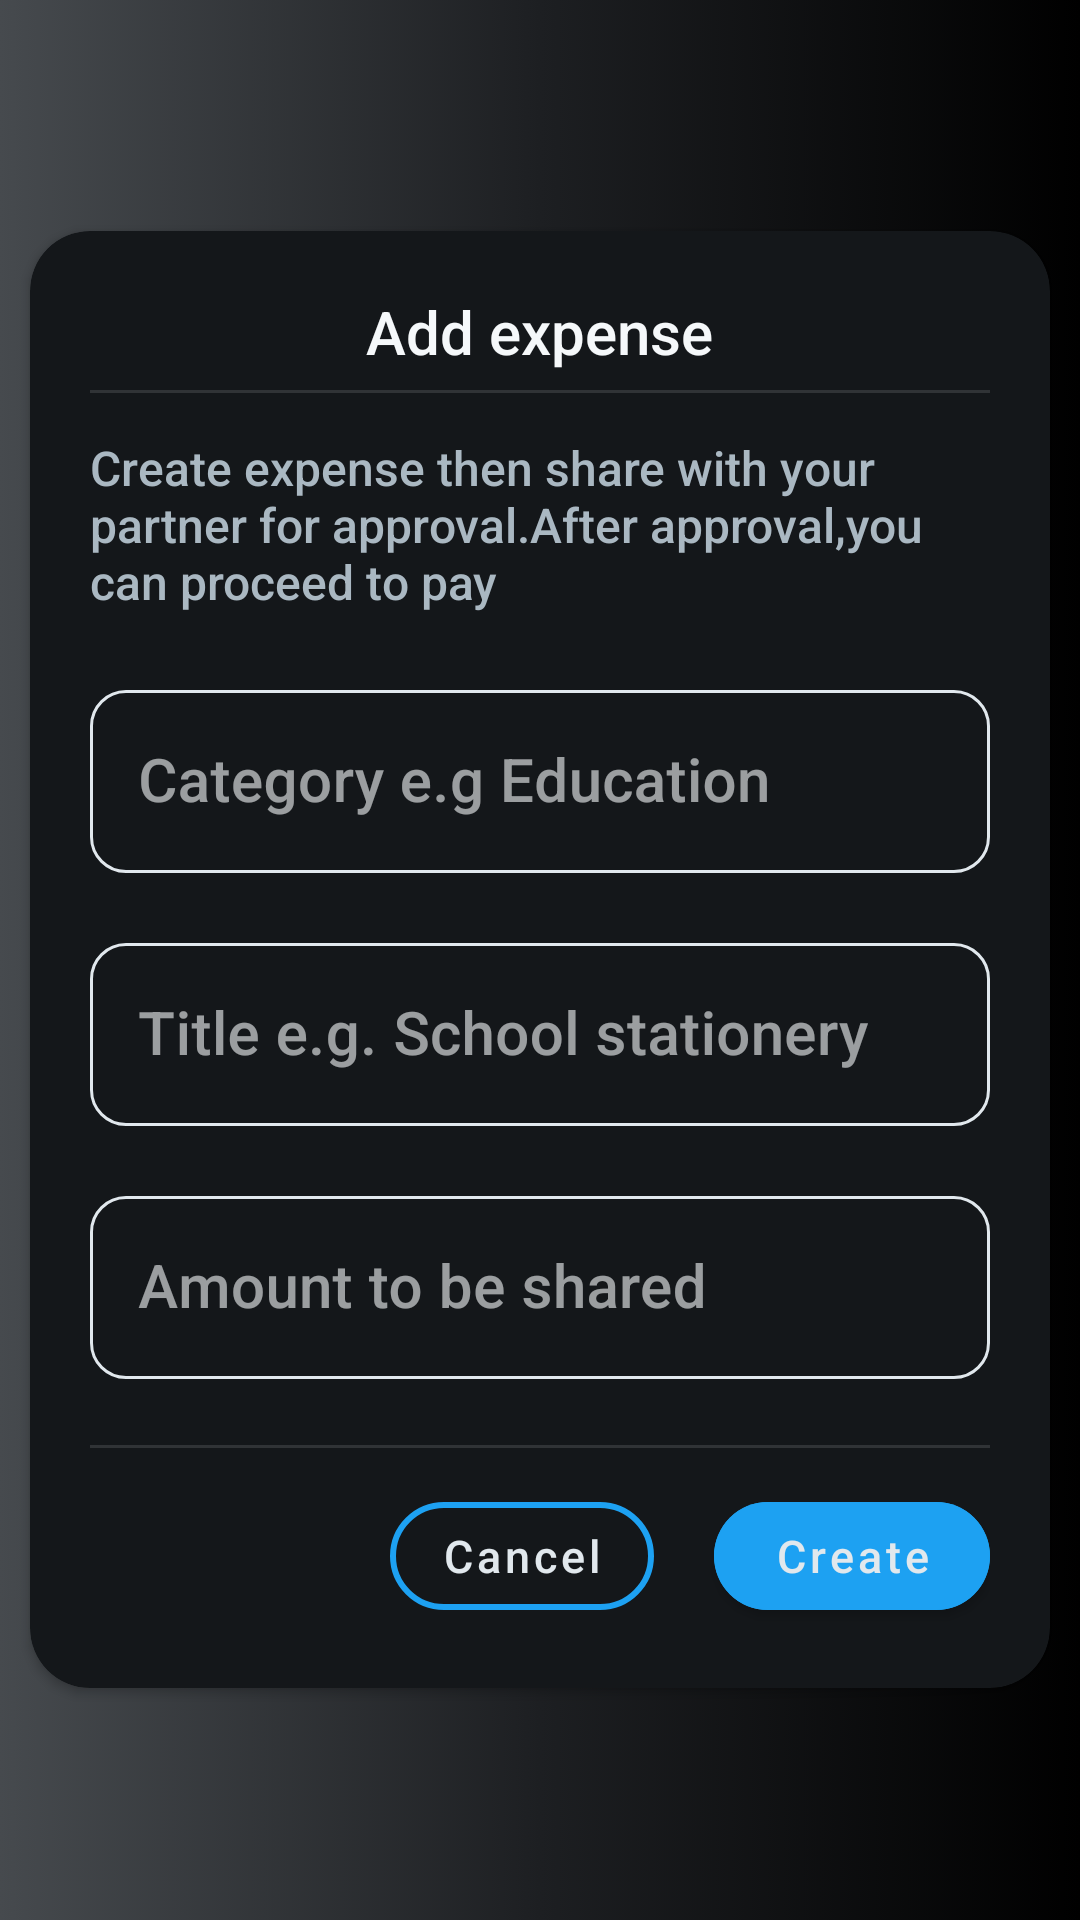

The Android layout XML behind this screen, and the referenced resources:
<!-- AndroidManifest.xml: application theme Theme.Coparenting -->
<!-- res/layout/create_expense.xml -->
<?xml version="1.0" encoding="utf-8"?>
<LinearLayout
    xmlns:tools="http://schemas.android.com/tools"
    xmlns:app="http://schemas.android.com/apk/res-auto"
    xmlns:android="http://schemas.android.com/apk/res/android"
    android:layout_width="match_parent"
    android:layout_height="match_parent"
    android:gravity="center"

    >
<androidx.cardview.widget.CardView
    android:layout_width="match_parent"
    android:backgroundTint="@color/light_black"
    app:cardCornerRadius="20dp"
    android:layout_marginHorizontal="10dp"
    android:layout_height="wrap_content">
    <LinearLayout

        android:layout_width="match_parent"
        android:layout_height="wrap_content"
        android:padding="20dp"
        android:gravity="center"
        tools:ignore="HardCodedText"
        android:orientation="vertical"
        >
        <TextView
            android:layout_width="wrap_content"
            android:layout_height="wrap_content"
            android:text="Add expense"

            />

        <com.google.android.material.divider.MaterialDivider
            android:layout_width="match_parent"
            android:layout_marginVertical="6dp"
            android:layout_height="1dp"/>

            <TextView
                android:layout_width="wrap_content"
                android:layout_height="wrap_content"
                android:text="Create expense then share with your partner for approval.After approval,you can proceed to pay"
                style="@style/greyText"
                android:layout_marginBottom="20dp"
                android:layout_marginTop="8dp"
                />
        <com.google.android.material.textfield.TextInputLayout
            android:id="@+id/categoryLayout"
            app:boxStrokeColor="@color/blue"
            android:layout_width="match_parent"
            android:layout_height="wrap_content"
            app:hintTextColor="@color/light_gray"
            style="@style/Widget.MaterialComponents.TextInputLayout.OutlinedBox"
            android:hint="Category e.g Education"
            app:endIconMode="clear_text"
            app:boxCornerRadiusBottomEnd="12dp"
            app:boxCornerRadiusBottomStart="12dp"
            app:boxCornerRadiusTopEnd="12dp"
            android:layout_marginBottom="18dp"
            app:boxCornerRadiusTopStart="12dp"
            >

            <com.google.android.material.textfield.TextInputEditText
                android:layout_width="match_parent"
                android:layout_height="wrap_content"
                android:inputType="textAutoComplete"
                android:id="@+id/expense_category"

                />


        </com.google.android.material.textfield.TextInputLayout>
        <com.google.android.material.textfield.TextInputLayout
            app:boxStrokeColor="@color/blue"
            android:layout_width="match_parent"
            android:layout_height="wrap_content"
            app:hintTextColor="@color/light_gray"
            android:id="@+id/titleLayout"
            style="@style/Widget.MaterialComponents.TextInputLayout.OutlinedBox"
            android:hint="Title e.g. School stationery"
            app:endIconMode="clear_text"
            app:boxCornerRadiusBottomEnd="12dp"
            app:boxCornerRadiusBottomStart="12dp"
            app:boxCornerRadiusTopEnd="12dp"
            android:layout_marginBottom="18dp"
            app:boxCornerRadiusTopStart="12dp"
            >

            <com.google.android.material.textfield.TextInputEditText
                android:layout_width="match_parent"
                android:layout_height="wrap_content"
                android:inputType="textAutoComplete"
                android:id="@+id/expense_title"

                />


        </com.google.android.material.textfield.TextInputLayout>
        <com.google.android.material.textfield.TextInputLayout

            app:boxStrokeColor="@color/blue"
            android:layout_width="match_parent"
            android:layout_height="wrap_content"
            app:hintTextColor="@color/light_gray"
            style="@style/Widget.MaterialComponents.TextInputLayout.OutlinedBox"
            android:hint="Amount to be shared"
            app:endIconMode="clear_text"
            app:boxCornerRadiusBottomEnd="12dp"
            app:boxCornerRadiusBottomStart="12dp"
            android:id="@+id/amountLayout"
            app:boxCornerRadiusTopEnd="12dp"
            android:layout_marginBottom="18dp"
            app:boxCornerRadiusTopStart="12dp"
            >

            <com.google.android.material.textfield.TextInputEditText
                android:layout_width="match_parent"
                android:layout_height="wrap_content"
                android:inputType="number"
                android:id="@+id/amount"
                />


        </com.google.android.material.textfield.TextInputLayout>




        <com.google.android.material.divider.MaterialDivider
            android:layout_width="match_parent"
            android:layout_height="1dp"
            android:layout_marginVertical="4dp"/>
        <LinearLayout
            android:layout_width="match_parent"
            android:layout_height="wrap_content"
            android:gravity="end"
            android:layout_marginTop="8dp"
            >

            <com.google.android.material.button.MaterialButton
                android:layout_width="wrap_content"
                android:layout_height="wrap_content"

                app:cornerRadius="20dp"
                android:text="Cancel"
                android:textAllCaps="false"
                android:textColor="@color/extra_light_gray"
                android:textSize="15sp"
                android:id="@+id/cancel"
                app:strokeColor="@color/blue"
                app:strokeWidth="2dp"
                style="?attr/materialButtonOutlinedStyle"

                />
            <com.google.android.material.button.MaterialButton
                android:layout_width="wrap_content"
                android:layout_height="wrap_content"
                android:backgroundTint="@color/blue"
                android:layout_marginStart="20dp"
                android:paddingHorizontal="20dp"
                app:cornerRadius="20dp"
                android:text="Create"
                android:textAllCaps="false"
                android:textColor="@color/extra_light_gray"
                android:textSize="15sp"
                android:id="@+id/create"
                />

        </LinearLayout>
    </LinearLayout>
</androidx.cardview.widget.CardView>
</LinearLayout>
<!-- resources referenced by this layout -->
<resources>
  <color name="blue">#1DA1F2</color>
  <color name="extra_light_gray">#E1E8ED</color>
  <color name="light_black">#14171A</color>
  <color name="light_gray">#AAB8C2</color>
  <style name="greyText">
          <item name="android:textColor">@color/light_gray</item>
          <item name="android:fontFamily">sans-serif-thin</item>
          <item name="android:textSize">16sp</item>
      </style>
  <style name="Theme.Coparenting" parent="Theme.MaterialComponents.DayNight.NoActionBar">
          <item name="colorPrimary">@color/black</item>
          <item name="colorPrimaryVariant">@color/dark_gray</item>
          <item name="colorOnPrimary">@color/extra_extra_light_gray</item>
          <item name="android:textColorPrimary">@color/extra_extra_light_gray</item>
          
          <item name="colorSecondary">@color/dark_gray</item>
          <item name="colorSecondaryVariant">@color/black</item>
          <item name="colorOnSecondary">@color/extra_extra_light_gray</item>
          <item name="colorSurface">@color/black</item>
          <item name="colorOnSurface">@color/extra_extra_light_gray</item>
          <item name="colorAccent">@color/blue</item>
          <item name="colorOutline">@color/extra_extra_light_gray</item>
          <item name="itemBackground">@drawable/gradient_bg</item>
          <item name="android:colorBackground">?attr/colorPrimary</item>
          <item name="android:statusBarColor">?attr/colorPrimary</item>
          
          <item name="android:windowBackground">@drawable/gradient_bg</item>
  
          <item name="android:textColor">@color/extra_extra_light_gray</item>
          <item name="android:textStyle">normal</item>
          <item name="android:textSize">20sp</item>
          <item name="fontFamily">sans-serif-medium</item>
          <item name="colorControlActivated">@color/blue</item>
          <item name="itemIconTint">@color/extra_extra_light_gray</item>
      </style>
  <color name="black">#000</color>
  <color name="dark_gray">#657786</color>
  <color name="extra_extra_light_gray">#F5F8FA</color>
  <!-- drawable gradient_bg (drawable) -->
  <?xml version="1.0" encoding="utf-8"?>
  <selector xmlns:android="http://schemas.android.com/apk/res/android">
      <item>
          <shape>
              <gradient
                  android:startColor="#464A4E"
                  android:endColor="@color/black"
                  android:centerColor="#1D1F22"
                  android:type="linear" />
          </shape>
      </item>
  </selector>
</resources>
